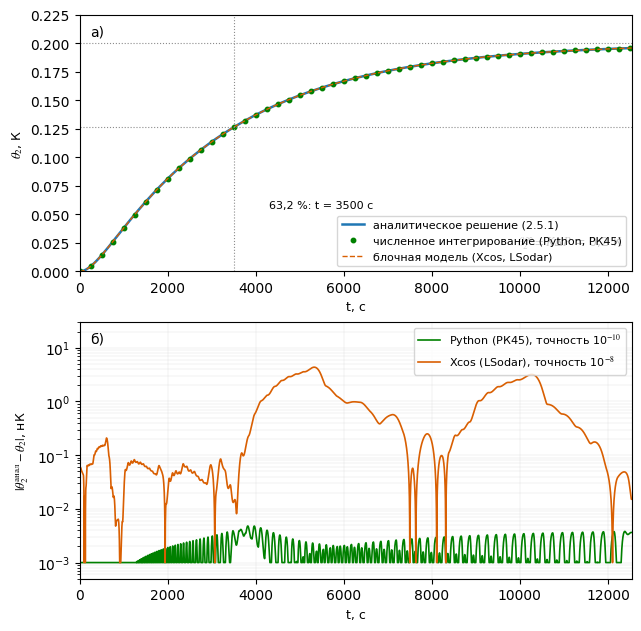

The script that saved this image:
import os
import numpy as np
import matplotlib
matplotlib.use('Agg')
import matplotlib.pyplot as plt
from scipy.integrate import solve_ivp
plt.rcParams['font.family'] = 'DejaVu Sans' 
plt.rcParams['mathtext.fontset'] = 'stix'
plt.rcParams['axes.unicode_minus'] = False
# --- Параметры тепловой модели (подраздел 2.3) ----------------
C1, C2 = 150.0, 6.0            # теплоемкости оболочки и образца, Дж/К
Rc, Rth = 20.0, 60.0 # тепловые сопротивления оболочки и среды, К/Вт
dP = 0.01                      # ступенька мощности нагревателя, Вт
t_end = 12540.0                # длительность моделирования = 4·Ta, с
KdP = Rc * dP                  # статический отклик K·dP = 20·0,01 = 0,2 К
# Матрицы системы (2.7.2): dtheta/dt = A·theta + B·u, u = [dP, theta_a]
A = np.array([[-(1/Rc + 1/Rth)/C1, 1/(Rth*C1)],
              [1/(Rth*C2),        -1/(Rth*C2)]])
B = np.array([[1/C1, 1/(Rc*C1)], [0.0, 0.0]])
# Постоянные времени – корни характеристического полинома a2*s^2 + a1*s + 1
a1 = Rc*(C1 + C2) + Rth*C2                   # a1 = 3480 с
a2 = Rc * Rth * C1 * C2                      # a2 = 1,08·10^6 с^2
Ta = (a1 + np.sqrt(a1*a1 - 4*a2)) / 2        # Ta = 3135,6 с
Tb = (a1 - np.sqrt(a1*a1 - 4*a2)) / 2        # Tb = 344,4 с
# Общая сетка времени с шагом 1 с – на ней сравниваются все три решения
t = np.linspace(0.0, t_end, int(t_end) + 1)
def load_xcos_csv(fname, t_grid):
    def parse(line):
        cands = [line.split(';'), line.split('\t'), line.split(',')]
        if len(line.split()) >= 2:
            cands.append(line.split())
        for parts in cands:
            vals, ok = [], True
            for p in parts:
                p = p.strip().strip('"')
                if p.count(',') == 1 and '.' not in p:   # десятичная запятая
                    p = p.replace(',', '.')
                try:
                    vals.append(float(p))
                except ValueError: # шапка/текст – пропустить
                    ok = False
                    break
            if ok and len(vals) >= 2:
                return vals
        return None
    if not os.path.exists(fname):
        return None
    rows = [v for v in (parse(s) for s in
            open(fname, encoding='utf-8-sig', errors='replace')) if v]
    why = None
    th_i = None
    if len(rows) < 1000:
        why = f'числовых строк всего {len(rows)}, а для записи с шагом 1 с нужно ~{int(t_end)+1}'
    if why is None:
        ncol = max(len(r) for r in rows)
        arr = np.array([r for r in rows if len(r) == ncol])
        t_xc, th_raw = arr[:, 0], arr[:, -1]
        if abs(t_xc[0]) > 5:
            why = f'запись начинается с t = {t_xc[0]:.0f} с, а не с 0'
        elif t_xc[-1] < 0.95 * t_end:
            why = (f'запись кончается на t = {t_xc[-1]:.0f} с, а моделирование шло '
                   f'до {t_end:.0f} с – в первом столбце не время моделирования?')
        elif np.any(np.diff(t_xc) <= 0):
            why = 'время не возрастает'
    if why is None:
        th_i = np.interp(t_grid, t_xc, th_raw)
        i63 = int(np.searchsorted(t_grid, 3500.0))
        if abs(th_i[i63] - 0.632 * KdP) > 0.02:
            why = (f'theta2(3500 c) = {th_i[i63]:.4f} К, а ожидалось '
                   f'{0.632*KdP:.4f} К (63,2 %) — записан другой сигнал?')
        elif not 0.9 * KdP < th_raw.max() < 1.05 * KdP:
            why = f'max(theta2) = {th_raw.max():.4f} К, а ожидалось ~{KdP:.2f} К'
    if why is not None:
        head = '\n'.join('    ' + s for s in
                open(fname,encoding='utf-8-sig', errors='replace').read().splitlines()[:3])
        return None
    print(f'* экспорт Xcos подхвачен: {len(rows)} строк, {ncol} столбцов, '
       f't = {t_xc[0]:.0f}…{t_xc[-1]:.0f} с, theta2 до {th_raw.max():.4f} К')
    return th_i
def rhs(t, x):
    """Правая часть системы (2.7.2); входы u = [dP; theta_a] = [0,01; 0]."""
    return A @ x + B @ np.array([dP, 0.0])
# 1) Аналитическое решение (2.5.1)
th_an = KdP * (1 - (Ta * np.exp(-t / Ta) - Tb * np.exp(-t / Tb)) / (Ta - Tb))
# 2) Расчетная ветвь: метод РК45, относительная и абсолютная точность 10^-10
sol_py = solve_ivp(rhs, [0, t_end], [0.0, 0.0], method='RK45', t_eval=t,
                   rtol=1e-10, atol=1e-13)
th_py = sol_py.y[1]

# 3) Имитационная ветвь: экспорт блочной модели Xcos (LSodar, точность 10^-8) либо, при его отсутствии или неподходящем формате, решатель LSODA
th_xc = load_xcos_csv('/content/xcos_export_2.csv', t)
if th_xc is None:
    sol_xc = solve_ivp(rhs, [0, t_end], [0.0, 0.0], method='LSODA', t_eval=t, rtol=1e-8, atol=1e-10)
    th_xc = sol_xc.y[1]
# Контрольные значения: theta2 в точках таблиц 2.7 и 2.8, отклонения delta_max
for tk in (600, 1750, 3500, 7000, 12540):
    i = int(tk)
    print(f't = {tk:6d} c:  theta2 = {th_an[i]:.4f} (аналит.)   '
          f'{th_py[i]:.4f} (РК45)   {th_xc[i]:.4f} (Xcos)')
d_py = np.abs(th_an - th_py)
d_xc = np.abs(th_an - th_xc)
print(f'дельта_max (РК45, 10^-10): {d_py.max():.1e} К')
print(f'дельта_max (Xcos, 10^-8):  {d_xc.max():.1e} К')
BLUE, ORANGE, GREY = '#1f77b4', '#d95f02', '#8c8c8c'
fig, (ax1, ax2) = plt.subplots(2, 1, figsize=(6.3, 6.2), dpi=200,
                               constrained_layout=True)
# --- а) переходные характеристики -------------------
ax1.plot(t, th_an, color=BLUE, lw=1.8, label='аналитическое решение (2.5.1)')
ax1.plot(t[::250], th_py[::250], 'o', ms=3.2, color='green',
         label='численное интегрирование (Python, РК45)')
ax1.plot(t, th_xc, color=ORANGE, lw=1.0, ls='--',
         label='блочная модель (Xcos, LSodar)')
ax1.axhline(KdP, color=GREY, lw=0.8, ls=':') # статика 0,2 К
ax1.axhline(0.632 * KdP, color=GREY, lw=0.8, ls=':') # уровень 63,2 %
ax1.axvline(3500, color=GREY, lw=0.8, ls=':') # t = T + tau = 3500 с
ax1.annotate('63,2 %: t = 3500 с', xy=(3500, 0.632 * KdP),
             xytext=(4300, 0.055), fontsize=8)
ax1.text(0.985, 0.1, r'$\theta_2^\infty = K\Delta P$ = 0,2 К',
         transform=ax1.transAxes, fontsize=9, ha='right')
ax1.set_ylabel(r'$\theta_2$, К', fontsize=9)
ax1.set_xlabel('t, с', fontsize=9)
ax1.set_xlim(0, t_end)
ax1.set_ylim(0, 0.225)
ax1.legend(fontsize=8, loc='lower right')
ax1.text(0.02, 0.92, 'а)', transform=ax1.transAxes, fontsize=10)
# --- б) отклонения численных решений от (2.5.1), нК ----
ax2.semilogy(t[1:], np.maximum(d_py[1:] * 1e9, 1e-3), color='green', lw=1.2,
             label='Python (РК45), точность 10$^{-10}$')
ax2.semilogy(t[1:], np.maximum(d_xc[1:] * 1e9, 1e-3), color=ORANGE, lw=1.2,
             label='Xcos (LSodar), точность 10$^{-8}$')
ax2.set_ylabel(r'$|\theta_2^{\mathrm{анал}} - \theta_2|$, нК', fontsize=9)
ax2.set_xlabel('t, с', fontsize=9)
ax2.set_xlim(0, t_end)
ax2.set_ylim(5e-4, 3e1)
ax2.legend(fontsize=8, loc='upper right')
ax2.text(0.02, 0.92, 'б)', transform=ax2.transAxes, fontsize=10)
ax2.grid(True, which='both', lw=0.3, alpha=0.4)
fig.savefig('risunok_2_10_new.png', dpi=200)
print('рисунок сохранен: risunok_2_10_new.png')
